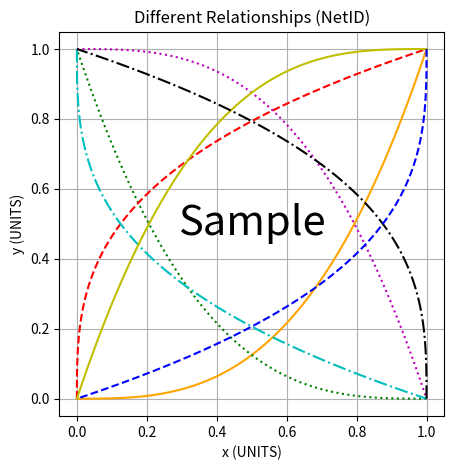

Python code for this plot:
"""
MakeSample.py
Michael R. Gustafson II
January 1, 2021

I understand and have adhered to all the tenets of the Duke Community Standard
in creating this code.
Signed: mrg
"""

# Import modules
import matplotlib.pyplot as plt
import numpy as np

# Create linearly spaced array as basis for graphs
x = np.linspace(0, 1, 100)

# Generate x**3 data
y = x**3

# Initialize figure and axes
fig, ax = plt.subplots(num=1, clear=True)

# Plot various lines in different colors and line styles
ax.plot(x, y, 'orange')
ax.plot(1 - x, y, 'g:')
ax.plot(y, x, 'r--')
ax.plot(y, 1 - x, 'c-.')
ax.plot(x, 1 - y, 'm:')
ax.plot(1 - x, 1 - y, 'y-')
ax.plot(1 - y, x, 'k-.')
ax.plot(1 - y, 1 - x, 'b--')

# Add text to center
ax.text(0.5, 0.5, 'Sample', horizontalalignment='center',
        verticalalignment='center', size=30)

# Set properties
ax.set(xlabel='x (UNITS)', ylabel='y (UNITS)',
       title='Different Relationships (NetID)',
       aspect='equal')

# Further refine and save plot
ax.grid(True)
fig.tight_layout()
fig.savefig('SamplePyplot.png')
